Image classification data set "CRC_NEW_DATASET" (Aditya1Jhaveri/Colorectal-Cancer-Tissue-Classification on GitHub). Class labels (9): ADI nlm, BACK nlm, DEB nlm, LYM nlm, MUC nlm, MUS nlm, NORM nlm, STR nlm, TUM nlm.

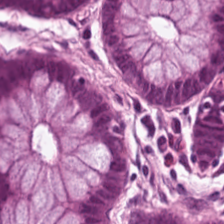
Label: NORM nlm

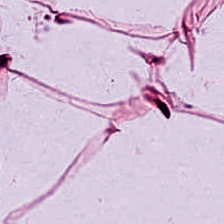
Label: ADI nlm

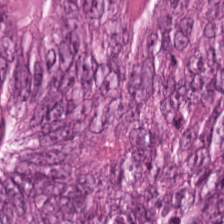
Label: TUM nlm

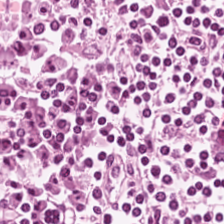
Label: LYM nlm

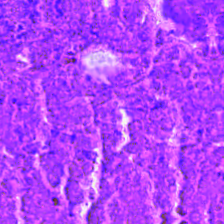
Label: DEB nlm

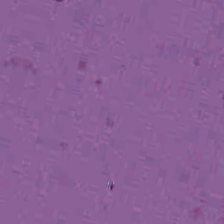
Label: BACK nlm
